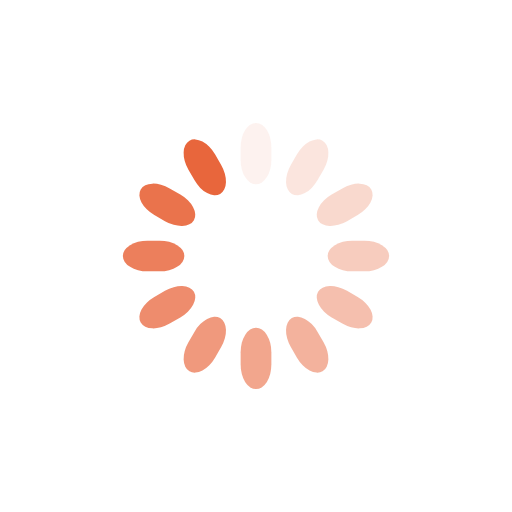
t = 0.00 s
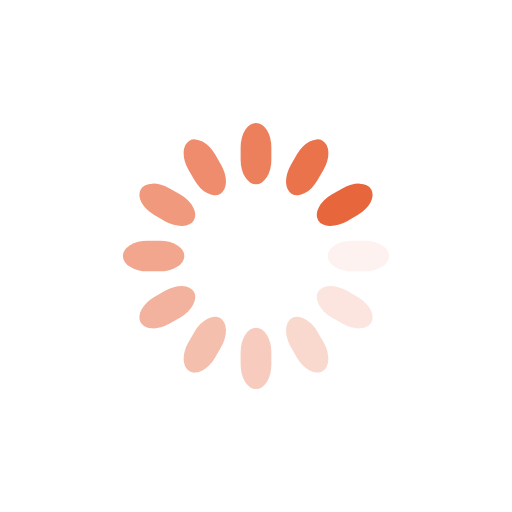
t = 0.25 s
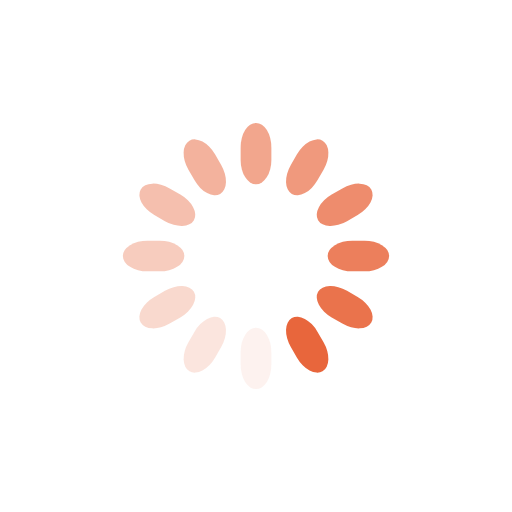
t = 0.50 s
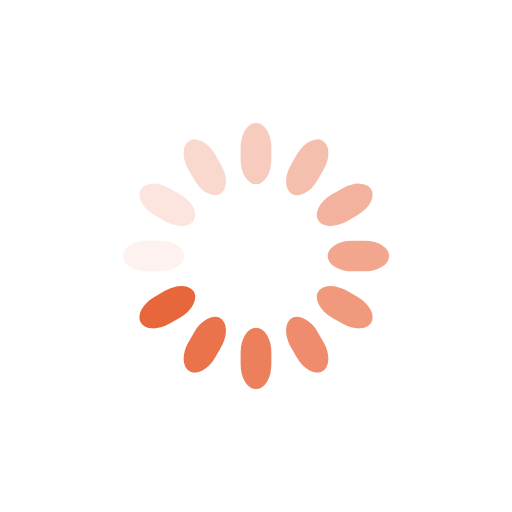
t = 0.75 s

The animated SVG that drew these frames (rendered in a browser with its animation timeline set to each time). Animation: 12 SMIL elements (animate=12); one cycle of 1.00 s, repeats indefinitely.

<svg class="lds-spinner" width="100%" height="100%" xmlns="http://www.w3.org/2000/svg" xmlns:xlink="http://www.w3.org/1999/xlink" viewBox="0 0 100 100" preserveAspectRatio="xMidYMid"><g transform="rotate(0 50 50)">
    <rect x="47" y="24" rx="9.4" ry="4.8" width="6" height="12" fill="#e8663c">
        <animate attributeName="opacity" values="1;0" keyTimes="0;1" dur="1s" begin="-0.9166666666666666s" repeatCount="indefinite"></animate>
    </rect>
</g><g transform="rotate(30 50 50)">
    <rect x="47" y="24" rx="9.4" ry="4.8" width="6" height="12" fill="#e8663c">
        <animate attributeName="opacity" values="1;0" keyTimes="0;1" dur="1s" begin="-0.8333333333333334s" repeatCount="indefinite"></animate>
    </rect>
</g><g transform="rotate(60 50 50)">
    <rect x="47" y="24" rx="9.4" ry="4.8" width="6" height="12" fill="#e8663c">
        <animate attributeName="opacity" values="1;0" keyTimes="0;1" dur="1s" begin="-0.75s" repeatCount="indefinite"></animate>
    </rect>
</g><g transform="rotate(90 50 50)">
    <rect x="47" y="24" rx="9.4" ry="4.8" width="6" height="12" fill="#e8663c">
        <animate attributeName="opacity" values="1;0" keyTimes="0;1" dur="1s" begin="-0.6666666666666666s" repeatCount="indefinite"></animate>
    </rect>
</g><g transform="rotate(120 50 50)">
    <rect x="47" y="24" rx="9.4" ry="4.8" width="6" height="12" fill="#e8663c">
        <animate attributeName="opacity" values="1;0" keyTimes="0;1" dur="1s" begin="-0.5833333333333334s" repeatCount="indefinite"></animate>
    </rect>
</g><g transform="rotate(150 50 50)">
    <rect x="47" y="24" rx="9.4" ry="4.8" width="6" height="12" fill="#e8663c">
        <animate attributeName="opacity" values="1;0" keyTimes="0;1" dur="1s" begin="-0.5s" repeatCount="indefinite"></animate>
    </rect>
</g><g transform="rotate(180 50 50)">
    <rect x="47" y="24" rx="9.4" ry="4.8" width="6" height="12" fill="#e8663c">
        <animate attributeName="opacity" values="1;0" keyTimes="0;1" dur="1s" begin="-0.4166666666666667s" repeatCount="indefinite"></animate>
    </rect>
</g><g transform="rotate(210 50 50)">
    <rect x="47" y="24" rx="9.4" ry="4.8" width="6" height="12" fill="#e8663c">
        <animate attributeName="opacity" values="1;0" keyTimes="0;1" dur="1s" begin="-0.3333333333333333s" repeatCount="indefinite"></animate>
    </rect>
</g><g transform="rotate(240 50 50)">
    <rect x="47" y="24" rx="9.4" ry="4.8" width="6" height="12" fill="#e8663c">
        <animate attributeName="opacity" values="1;0" keyTimes="0;1" dur="1s" begin="-0.25s" repeatCount="indefinite"></animate>
    </rect>
</g><g transform="rotate(270 50 50)">
    <rect x="47" y="24" rx="9.4" ry="4.8" width="6" height="12" fill="#e8663c">
        <animate attributeName="opacity" values="1;0" keyTimes="0;1" dur="1s" begin="-0.16666666666666666s" repeatCount="indefinite"></animate>
    </rect>
</g><g transform="rotate(300 50 50)">
    <rect x="47" y="24" rx="9.4" ry="4.8" width="6" height="12" fill="#e8663c">
        <animate attributeName="opacity" values="1;0" keyTimes="0;1" dur="1s" begin="-0.08333333333333333s" repeatCount="indefinite"></animate>
    </rect>
</g><g transform="rotate(330 50 50)">
    <rect x="47" y="24" rx="9.4" ry="4.8" width="6" height="12" fill="#e8663c">
        <animate attributeName="opacity" values="1;0" keyTimes="0;1" dur="1s" begin="0s" repeatCount="indefinite"></animate>
    </rect>
</g></svg>